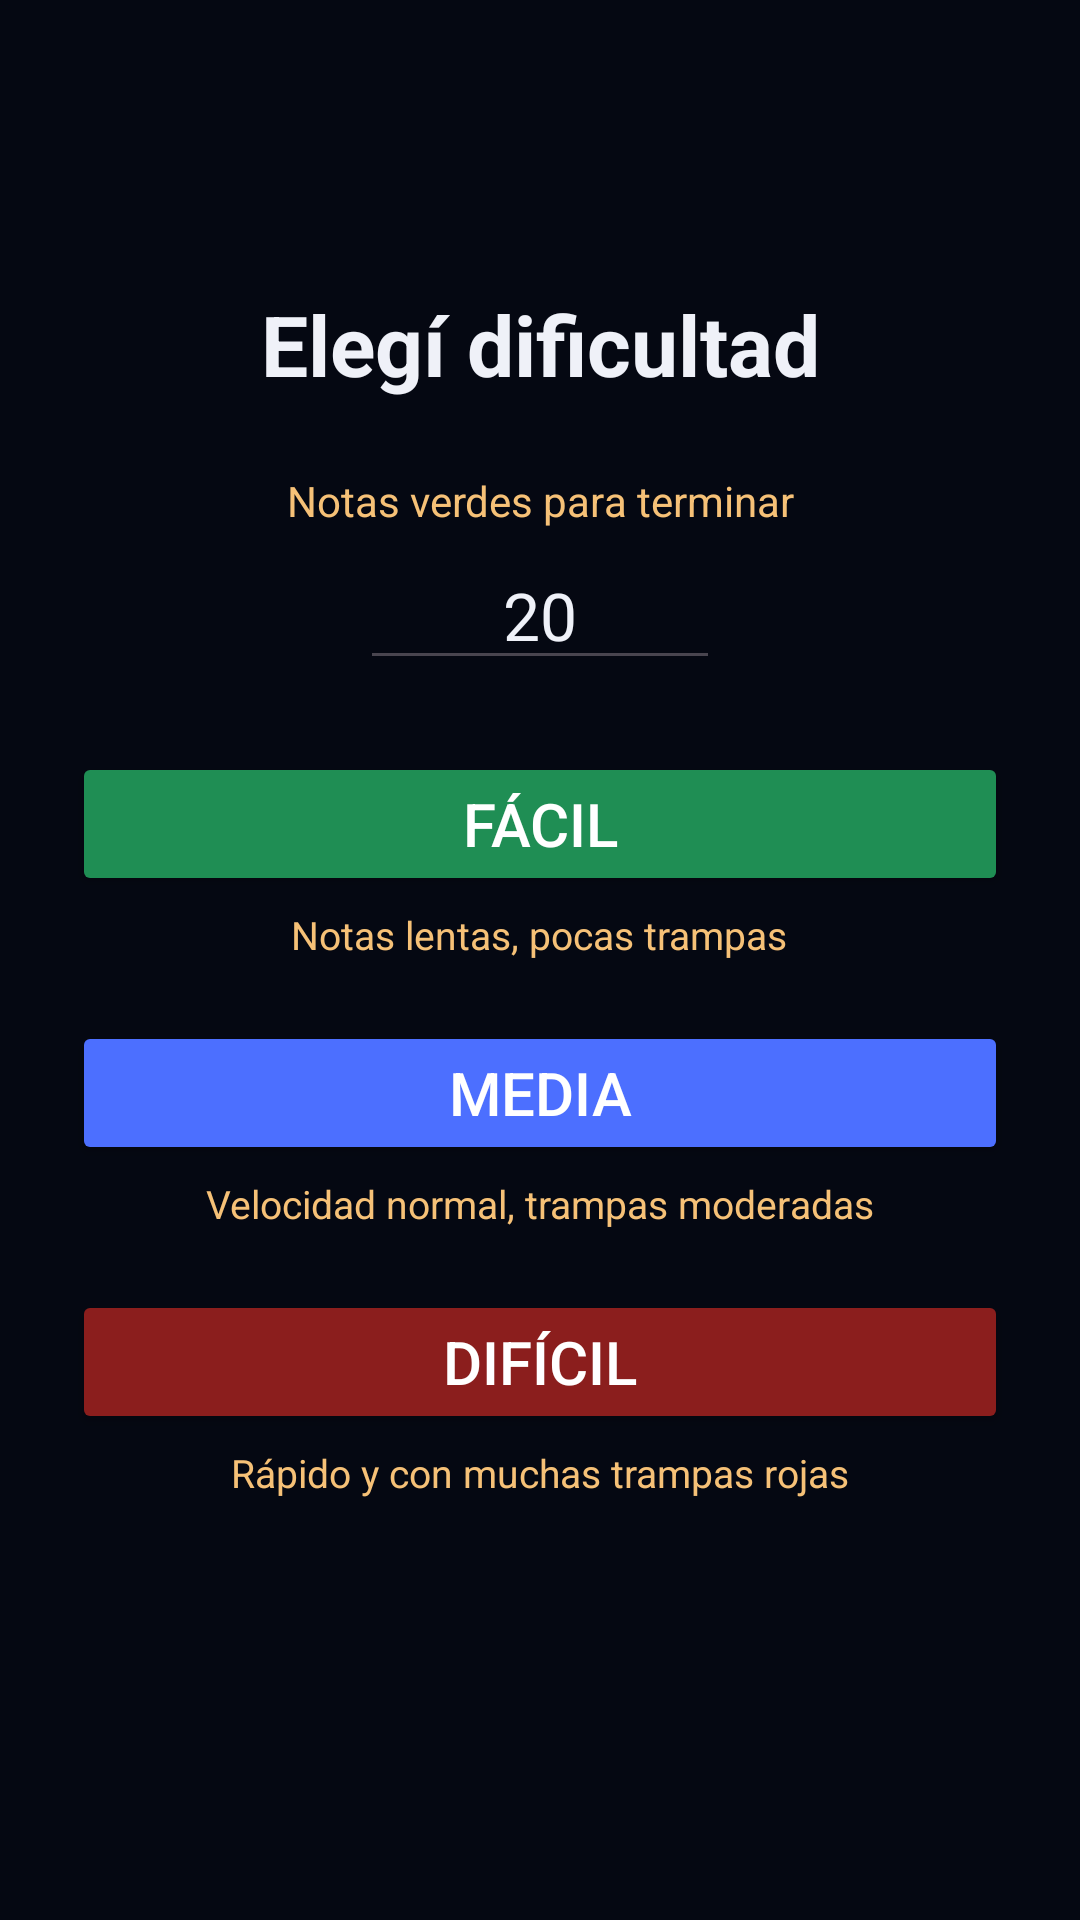

Android layout source for this screen:
<!-- AndroidManifest.xml: application theme Theme.Beaters -->
<!-- res/layout/activity_difficulty.xml -->
<?xml version="1.0" encoding="utf-8"?>
<androidx.constraintlayout.widget.ConstraintLayout
    xmlns:android="http://schemas.android.com/apk/res/android"
    xmlns:app="http://schemas.android.com/apk/res-auto"
    xmlns:tools="http://schemas.android.com/tools"
    android:id="@+id/difficulty_root"
    android:layout_width="match_parent"
    android:layout_height="match_parent"
    android:background="@color/bg_bottom"
    android:padding="24dp"
    tools:context=".DifficultyActivity">

    <TextView
        android:id="@+id/title"
        android:layout_width="wrap_content"
        android:layout_height="wrap_content"
        android:text="@string/difficulty_title"
        android:textColor="@color/hud_text"
        android:textSize="28sp"
        android:textStyle="bold"
        android:layout_marginTop="72dp"
        app:layout_constraintStart_toStartOf="parent"
        app:layout_constraintEnd_toEndOf="parent"
        app:layout_constraintTop_toTopOf="parent" />

    <TextView
        android:id="@+id/targetLabel"
        android:layout_width="wrap_content"
        android:layout_height="wrap_content"
        android:text="@string/difficulty_target_label"
        android:textColor="@color/hud_accent"
        android:textSize="14sp"
        android:layout_marginTop="24dp"
        app:layout_constraintStart_toStartOf="parent"
        app:layout_constraintEnd_toEndOf="parent"
        app:layout_constraintTop_toBottomOf="@id/title" />

    <EditText
        android:id="@+id/targetInput"
        android:layout_width="120dp"
        android:layout_height="wrap_content"
        android:inputType="number"
        android:maxLength="3"
        android:gravity="center"
        android:textColor="@color/hud_text"
        android:textSize="22sp"
        android:text="@string/difficulty_target_hint"
        android:autofillHints="none"
        android:layout_marginTop="4dp"
        app:layout_constraintStart_toStartOf="parent"
        app:layout_constraintEnd_toEndOf="parent"
        app:layout_constraintTop_toBottomOf="@id/targetLabel" />

    <LinearLayout
        android:id="@+id/optionsContainer"
        android:layout_width="match_parent"
        android:layout_height="wrap_content"
        android:orientation="vertical"
        android:layout_marginTop="24dp"
        app:layout_constraintTop_toBottomOf="@id/targetInput"
        app:layout_constraintStart_toStartOf="parent"
        app:layout_constraintEnd_toEndOf="parent">

        <Button
            android:id="@+id/btnEasy"
            android:layout_width="match_parent"
            android:layout_height="wrap_content"
            android:text="@string/difficulty_easy"
            android:textColor="@color/btn_primary_text"
            android:backgroundTint="@color/note_green_dark"
            android:textSize="20sp"
            android:layout_marginBottom="4dp" />

        <TextView
            android:layout_width="wrap_content"
            android:layout_height="wrap_content"
            android:text="@string/difficulty_easy_desc"
            android:textColor="@color/hud_accent"
            android:textSize="13sp"
            android:layout_gravity="center"
            android:layout_marginBottom="20dp" />

        <Button
            android:id="@+id/btnMedium"
            android:layout_width="match_parent"
            android:layout_height="wrap_content"
            android:text="@string/difficulty_medium"
            android:textColor="@color/btn_primary_text"
            android:backgroundTint="@color/btn_primary"
            android:textSize="20sp"
            android:layout_marginBottom="4dp" />

        <TextView
            android:layout_width="wrap_content"
            android:layout_height="wrap_content"
            android:text="@string/difficulty_medium_desc"
            android:textColor="@color/hud_accent"
            android:textSize="13sp"
            android:layout_gravity="center"
            android:layout_marginBottom="20dp" />

        <Button
            android:id="@+id/btnHard"
            android:layout_width="match_parent"
            android:layout_height="wrap_content"
            android:text="@string/difficulty_hard"
            android:textColor="@color/btn_primary_text"
            android:backgroundTint="@color/note_red_dark"
            android:textSize="20sp"
            android:layout_marginBottom="4dp" />

        <TextView
            android:layout_width="wrap_content"
            android:layout_height="wrap_content"
            android:text="@string/difficulty_hard_desc"
            android:textColor="@color/hud_accent"
            android:textSize="13sp"
            android:layout_gravity="center" />

    </LinearLayout>

</androidx.constraintlayout.widget.ConstraintLayout>
<!-- resources referenced by this layout -->
<resources>
  <color name="bg_bottom">#FF050812</color>
  <color name="btn_primary">#FF4C6FFF</color>
  <color name="btn_primary_text">#FFFFFFFF</color>
  <color name="hud_accent">#FFF6C177</color>
  <color name="hud_text">#FFEFF1F8</color>
  <color name="note_green_dark">#FF1F8E54</color>
  <color name="note_red_dark">#FF8B1E1D</color>
  <string name="difficulty_easy">Fácil</string>
  <string name="difficulty_easy_desc">Notas lentas, pocas trampas</string>
  <string name="difficulty_hard">Difícil</string>
  <string name="difficulty_hard_desc">Rápido y con muchas trampas rojas</string>
  <string name="difficulty_medium">Media</string>
  <string name="difficulty_medium_desc">Velocidad normal, trampas moderadas</string>
  <string name="difficulty_target_hint">20</string>
  <string name="difficulty_target_label">Notas verdes para terminar</string>
  <string name="difficulty_title">Elegí dificultad</string>
  <style name="Theme.Beaters" parent="Base.Theme.Beaters" />
  <style name="Base.Theme.Beaters" parent="Theme.Material3.DayNight.NoActionBar">
          <item name="android:windowBackground">@color/bg_bottom</item>
          <item name="android:statusBarColor">@color/bg_top</item>
      </style>
  <color name="bg_top">#FF0B1020</color>
</resources>
